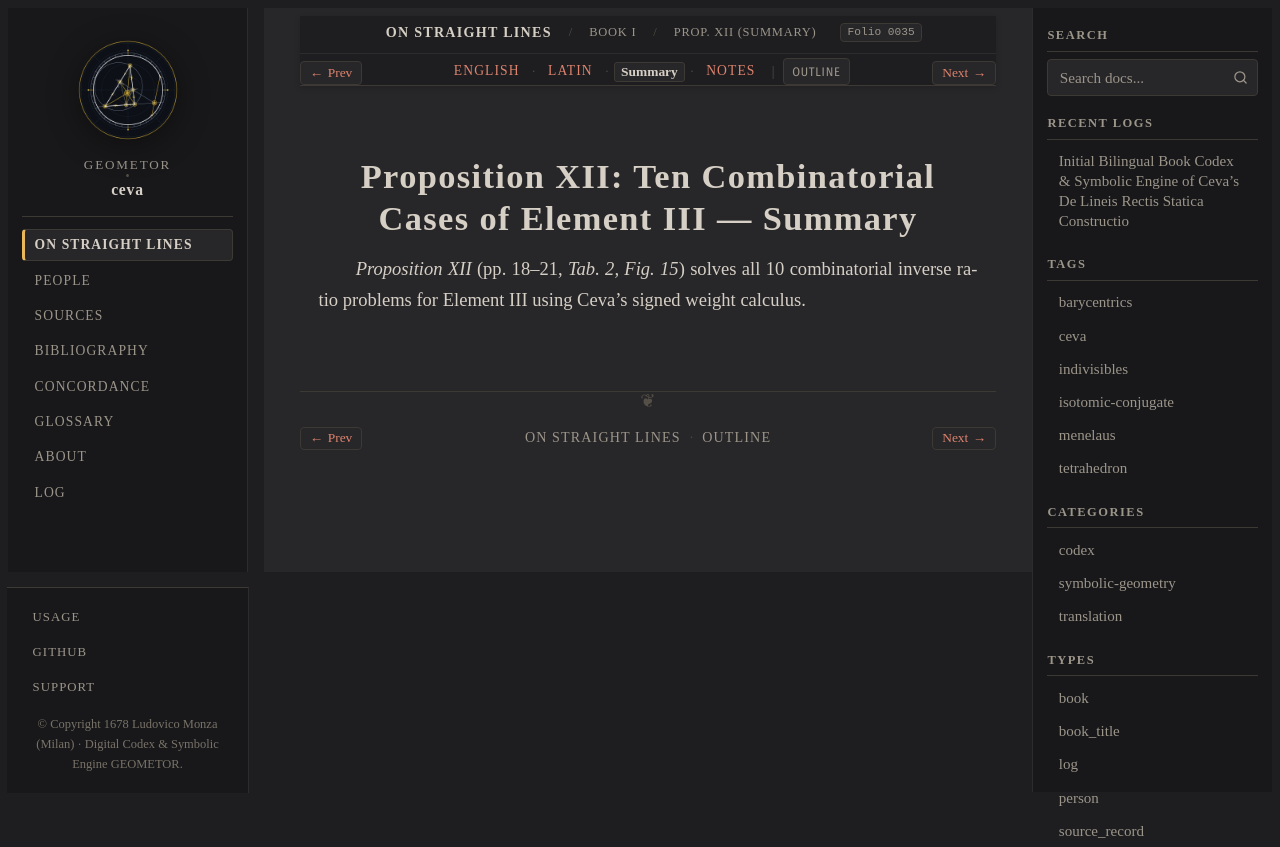

repository: geometor/ceva · page: de_lineis_rectis/liber_primus/prop_12/summary.html · generator: sphinx

:layout: book
:order: 13
:canonical_id: liber_primus_prop_12
:breadcrumb_title: Prop. XII (Summary)
:folio: 0035
:tracks: English: index | Latin: la | Summary: summary | Notes: notes

.. _liber-primus-prop-12-summary:

Proposition XII: Ten Combinatorial Cases of Element III — Summary
=================================================================

.. folio:: 0035
   :page: p. 18

*Proposition XII* (pp. 18–21, `Tab. 2, Fig. 15`) solves all 10 combinatorial inverse ratio problems for Element III using Ceva's signed weight calculus.
